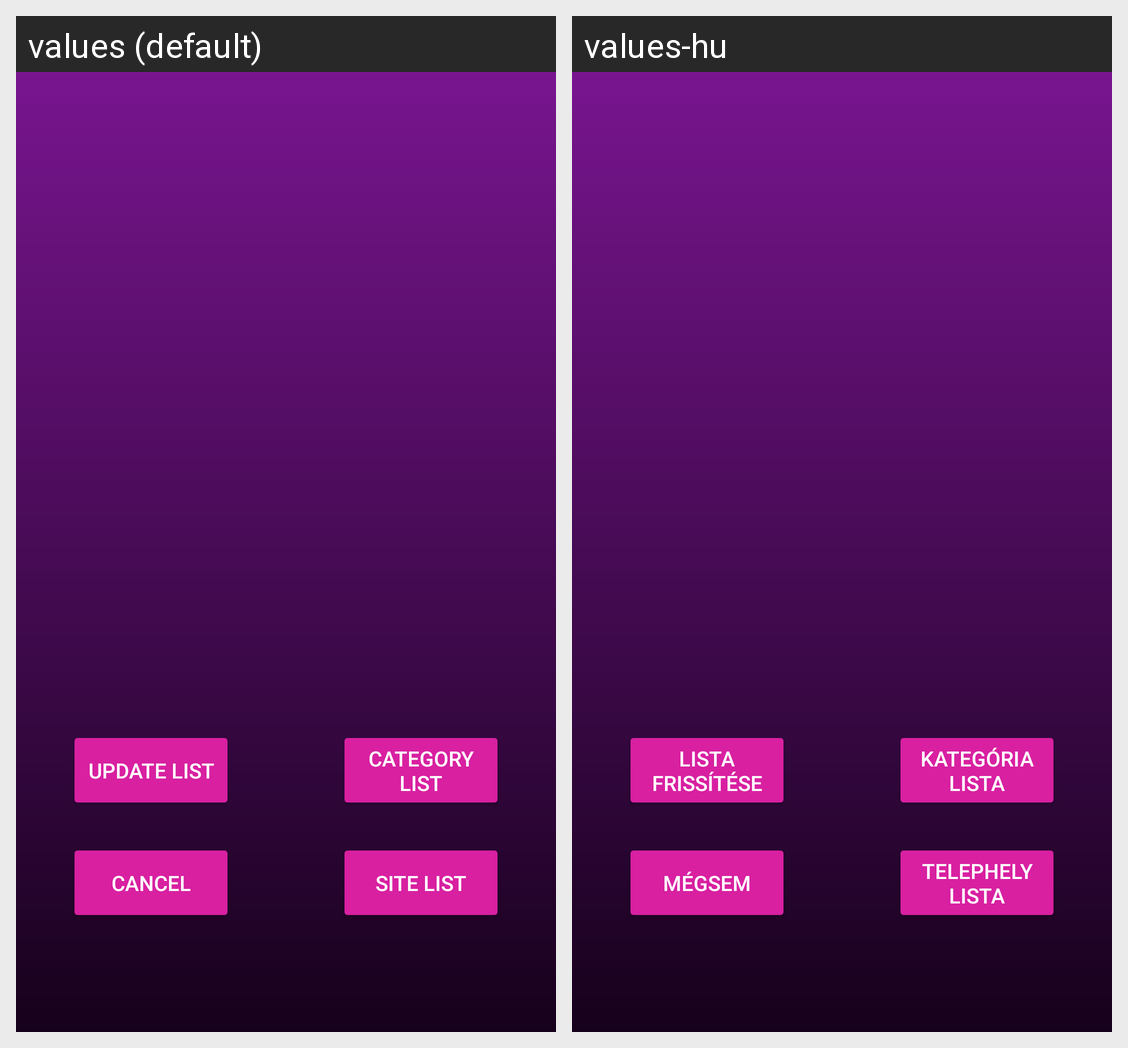

Here is an Android app screen in its default locale and in the app's own translations. Write out the translated-string differences for the strings that appear on this screen.
Android screen res/layout/activity_catalogue.xml rendered under 2 locales, left to right: values (default), values-hu. Device: Nexus 5 (rendered at 1080×1920; each locale shown at half size, 540×960, under a caption strip naming it); theme AppTheme.
Strings drawn on this screen, with the default value and each locale's value (text and hints the layout hard-codes, and strings that could not be matched under every locale, appear in the picture but are not listed):

update_list
  values: Update list
  values-hu: Lista frissítése

site_list
  values: Site list
  values-hu: Telephely lista

category_list
  values: Category list
  values-hu: Kategória lista

cancel
  values: Cancel
  values-hu: Mégsem
